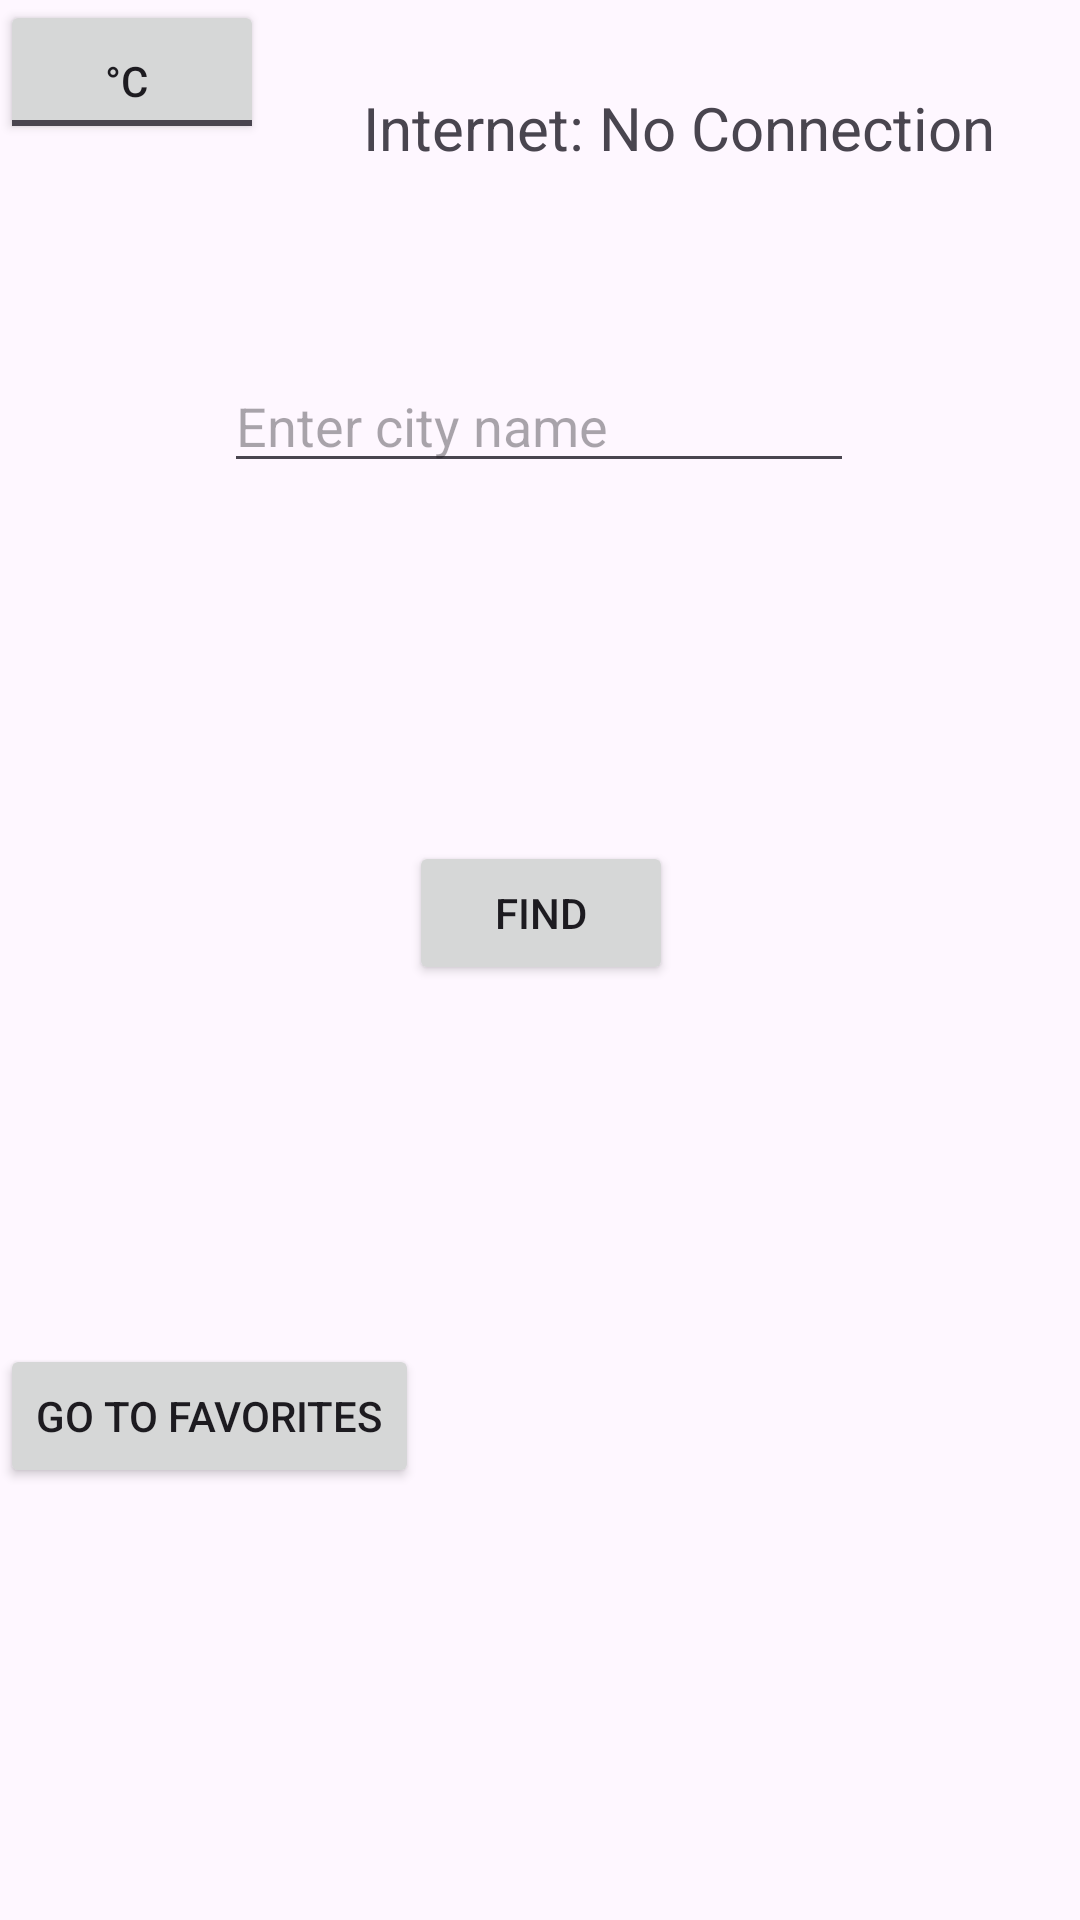

Reconstruct the res/layout file that produces this screen, plus the resources it refers to.
<!-- AndroidManifest.xml: application theme Theme.WeatherAppKotlin -->
<!-- res/layout/activity_main.xml -->
<?xml version="1.0" encoding="utf-8"?>
<androidx.constraintlayout.widget.ConstraintLayout
    xmlns:android="http://schemas.android.com/apk/res/android"
    xmlns:app="http://schemas.android.com/apk/res-auto"
    xmlns:tools="http://schemas.android.com/tools"
    android:id="@+id/main"
    android:layout_width="match_parent"
    android:layout_height="match_parent"
    tools:context=".MainActivity">

    <androidx.constraintlayout.widget.ConstraintLayout
        android:id="@+id/cityLayout"
        android:layout_width="0dp"
        android:layout_height="0dp"
        app:layout_constraintEnd_toEndOf="parent"
        app:layout_constraintHeight_percent="0.7"
        app:layout_constraintStart_toStartOf="parent"
        app:layout_constraintTop_toTopOf="parent"
        app:layout_constraintWidth_percent="1">

        <EditText
            android:id="@+id/inpCityName"
            android:layout_width="wrap_content"
            android:layout_height="wrap_content"
            android:ems="10"
            android:hint="Enter city name"
            android:inputType="text"
            app:layout_constraintBottom_toTopOf="@id/btnFind"
            app:layout_constraintEnd_toEndOf="parent"
            app:layout_constraintHorizontal_bias="0.497"
            app:layout_constraintStart_toStartOf="parent"
            app:layout_constraintTop_toTopOf="parent"
            app:layout_constraintVertical_bias="0.5" />

        <Button
            android:id="@+id/btnFind"
            android:layout_width="wrap_content"
            android:layout_height="wrap_content"
            android:text="Find"
            app:layout_constraintBottom_toBottomOf="parent"
            app:layout_constraintEnd_toEndOf="parent"
            app:layout_constraintHorizontal_bias="0.501"
            app:layout_constraintStart_toStartOf="parent"
            app:layout_constraintTop_toBottomOf="@id/inpCityName"
            app:layout_constraintVertical_bias="0.5" />

        <TextView
            android:id="@+id/textInternetStatus"
            android:layout_width="wrap_content"
            android:layout_height="wrap_content"
            android:text="Internet: No Connection"
            android:textSize="20dp"
            app:layout_constraintBottom_toTopOf="@id/btnFind"
            app:layout_constraintEnd_toEndOf="parent"
            app:layout_constraintHorizontal_bias="0.81"
            app:layout_constraintStart_toStartOf="parent"
            app:layout_constraintTop_toTopOf="parent"
            app:layout_constraintVertical_bias="0.114" />

        <ToggleButton
            android:id="@+id/toggleTemperatureUnit"
            android:layout_width="wrap_content"
            android:layout_height="wrap_content"
            android:layout_gravity="end|center_vertical"
            android:checked="false"
            android:paddingTop="16dp"
            android:paddingEnd="16dp"
            android:textOff="°C"
            android:textOn="K"
            tools:ignore="MissingConstraints"
            tools:layout_editor_absoluteX="47dp"
            tools:layout_editor_absoluteY="32dp" />

    </androidx.constraintlayout.widget.ConstraintLayout>

    <androidx.constraintlayout.widget.ConstraintLayout
        android:id="@+id/secondLayout"
        android:layout_width="0dp"
        android:layout_height="0dp"
        app:layout_constraintEnd_toEndOf="parent"
        app:layout_constraintHeight_percent="0.3"
        app:layout_constraintStart_toStartOf="parent"
        app:layout_constraintTop_toBottomOf="@id/cityLayout"
        app:layout_constraintWidth_percent="1">

        <Button
            android:id="@+id/btnFavourites"
            android:layout_width="wrap_content"
            android:layout_height="wrap_content"
            android:text="Go to favorites"
            tools:layout_editor_absoluteX="135dp"
            tools:layout_editor_absoluteY="16dp" />
    </androidx.constraintlayout.widget.ConstraintLayout>

</androidx.constraintlayout.widget.ConstraintLayout>
<!-- resources referenced by this layout -->
<resources>
  <style name="Theme.WeatherAppKotlin" parent="Base.Theme.WeatherAppKotlin" />
  <style name="Base.Theme.WeatherAppKotlin" parent="Theme.Material3.DayNight.NoActionBar">
          
          
      </style>
</resources>
